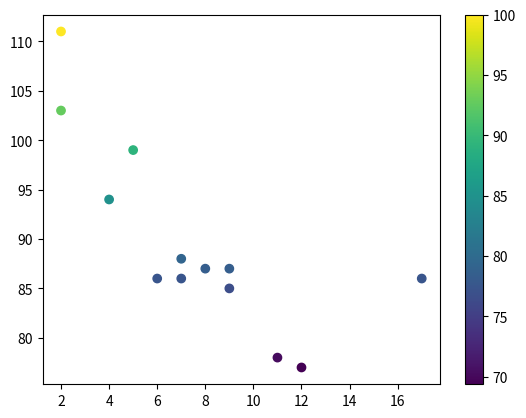

Write Python code to recreate this figure.
import matplotlib.pyplot as plt
import numpy as np

x = np.array([5,7,8,7,2,17,2,9,4,11,12,9,6])
y = np.array([99,86,87,88,111,86,103,87,94,78,77,85,86])

# colors = np.array([0, 10, 20, 30, 40, 45, 50, 55, 60, 70, 80, 90, 100])

maxY = y.max()
colors = [];

for val in y:
    colors.append(val * 100 / maxY)

plt.scatter(x, y, c=colors, cmap='viridis')

plt.colorbar()

plt.show()

""" 
You can specify the colormap with the keyword argument cmap with the value of the colormap, in this case 'viridis' which is one of the built-in colormaps available in Matplotlib.

In addition you have to create an array with values (from 0 to 100), one value for each point in the scatter plot:
"""

# LINK: https://www.w3schools.com/python/matplotlib_scatter.asp
